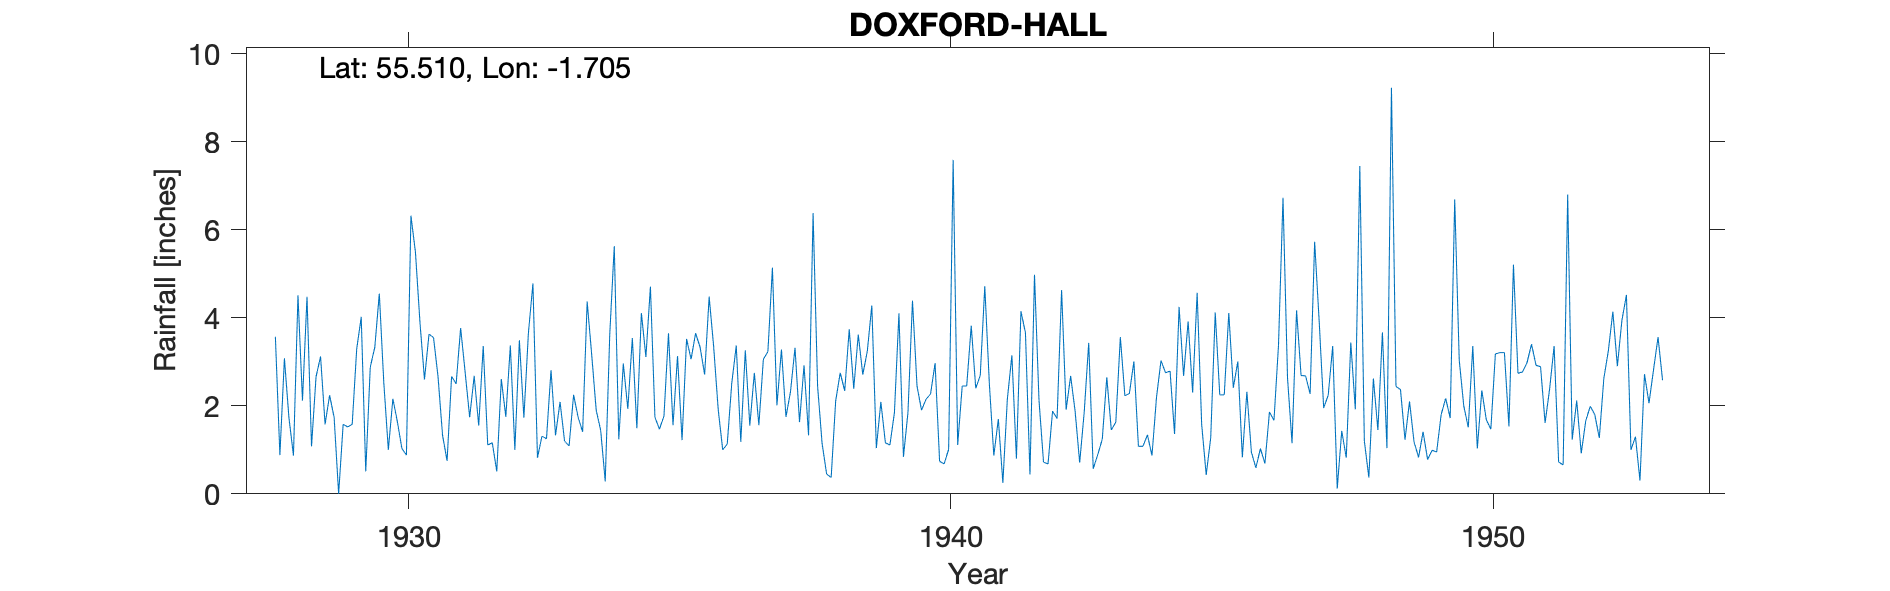

The data file committed next to this chart (first rows):
DOXFORD HALL and GARDENS, , , , , , , , , , , , , , , , , , , , , , , 
Grid ref, NU187241, Long, -1.705, Lat, 55.51, Elevation, 175, ft, , , , , , , , , , , , , , , 
Station no, 3592/3, , , , , , , , , , , , , , , , , , , , , , 
, 1920, 1921, 1922, 1923, 1924, 1925, 1926, 1927, 1928, 1929, 1930, 1931, 1932, 1933, 1934, 1935, 1936, 1937, 1938, 1939, 1940, 1941, 1942
January, , , , , , , , , 3.57, 2.24, 2.52, 2.66, 1.16, 1.25, 1.44, 1.74, 4.48, 3.06, 2.45, 4.28, 2.15, 2.69, 4.98
February, , , , , , , , , 0.88, 1.74, 1, 1.33, 0.51, 2.81, 0.28, 1.47, 3.34, 3.23, 1.14, 1.04, 2.27, 4.72, 2.12
March, , , , , , , , , 3.08, 0, 2.16, 0.75, 2.61, 1.33, 3.62, 1.77, 1.92, 5.14, 0.45, 2.09, 2.97, 2.52, 0.72
April, , , , , , , , , 1.73, 1.58, 1.64, 2.67, 1.75, 2.09, 5.63, 3.65, 1, 2.01, 0.37, 1.16, 0.74, 0.87, 0.68
May, , , , , , , , , 0.87, 1.52, 1.03, 2.5, 3.37, 1.2, 1.24, 1.56, 1.13, 3.28, 2.11, 1.11, 0.68, 1.7, 1.88
June, , , , , , , , , 4.51, 1.58, 0.88, 3.77, 1, 1.09, 2.96, 3.13, 2.51, 1.75, 2.75, 1.84, 1.01, 0.25, 1.71
July, , , , , , , , , 2.12, 3.29, 6.32, 2.76, 3.49, 2.25, 1.93, 1.22, 3.37, 2.32, 2.34, 4.1, 7.59, 2.16, 4.63
August, , , , , , , , , 4.48, 4.02, 5.49, 1.74, 1.73, 1.74, 3.54, 3.52, 1.18, 3.32, 3.74, 0.84, 1.11, 3.15, 1.91
September, , , , , , , , , 1.08, 0.51, 3.89, 2.68, 3.66, 1.41, 1.49, 3.06, 3.26, 1.63, 2.39, 1.85, 2.45, 0.8, 2.68
October, , , , , , , , , 2.66, 2.88, 2.6, 1.55, 4.78, 4.37, 4.11, 3.65, 1.55, 2.92, 3.62, 4.39, 2.45, 4.15, 1.87
November, , , , , , , , , 3.12, 3.33, 3.63, 3.36, 0.82, 3.17, 3.11, 3.33, 2.75, 1.33, 2.71, 2.45, 3.82, 3.66, 0.71
December, , , , , , , , , 1.58, 4.55, 3.55, 1.11, 1.31, 1.9, 4.71, 2.71, 1.56, 6.38, 3.24, 1.9, 2.4, 0.44, 1.85
Total, , , , , , , , , 29.68, 27.24, 34.71, 26.88, 26.19, 24.61, 34.06, 30.81, 28.05, 36.37, 27.31, 27.05, 29.64, 27.11, 25.74
